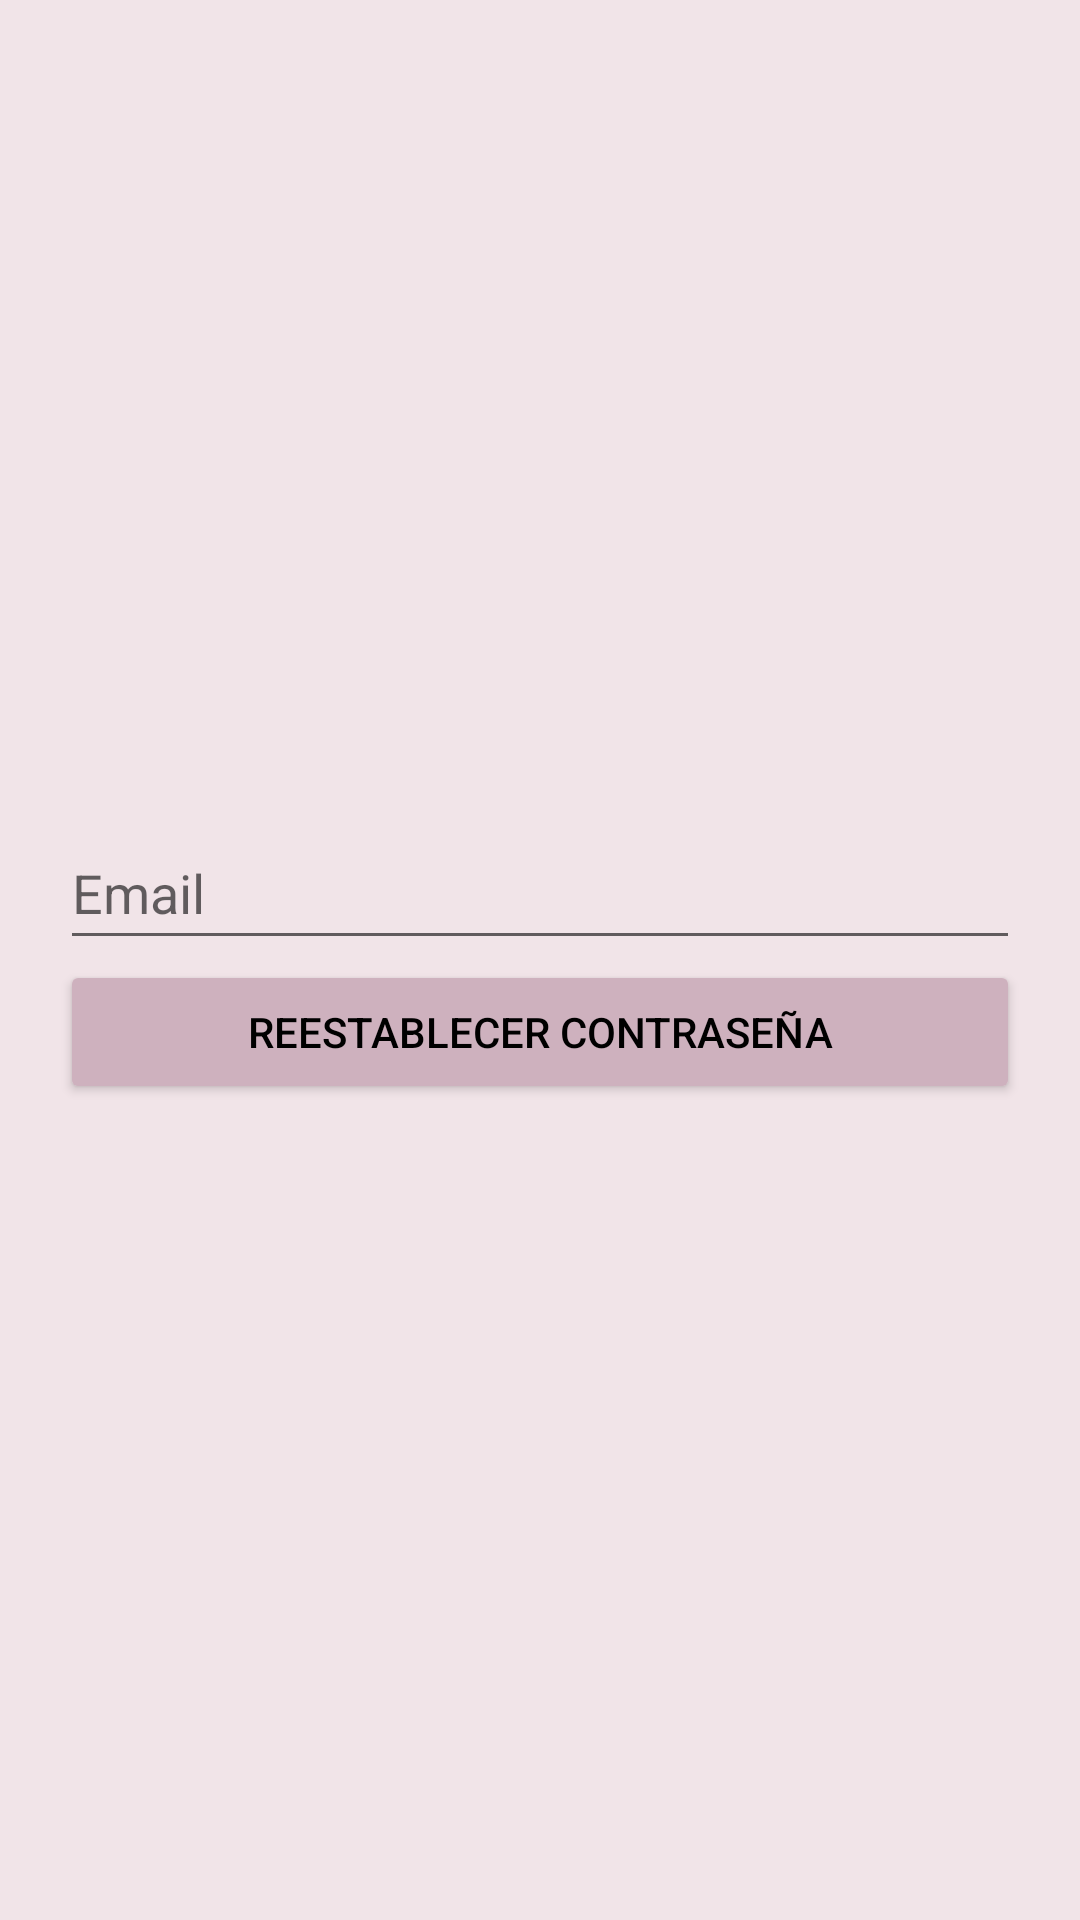

Layout XML and referenced resources for this Android screen:
<!-- AndroidManifest.xml: application theme Theme.Zootecbc -->
<!-- res/layout/activity_reset_password.xml -->
<?xml version="1.0" encoding="utf-8"?>
<LinearLayout xmlns:android="http://schemas.android.com/apk/res/android"
    xmlns:app="http://schemas.android.com/apk/res-auto"
    xmlns:tools="http://schemas.android.com/tools"
    android:layout_width="match_parent"
    android:layout_height="match_parent"
    android:background="@color/background_color"
    android:gravity="center"
    android:orientation="vertical"
    android:padding="20dp"
    tools:context=".ResetPasswordActivity">

    <EditText
        android:id="@+id/editTextEmail"
        android:layout_width="match_parent"
        android:layout_height="wrap_content"
        android:hint="Email"
        android:minHeight="48dp" />

    <LinearLayout
        android:layout_width="match_parent"
        android:layout_height="wrap_content"
        android:gravity="bottom"

        >

        <Button
            android:id="@+id/btnResetPassword"
            android:layout_width="match_parent"
            android:layout_height="wrap_content"
            android:backgroundTint="@color/boton_color"
            android:text="Reestablecer Contraseña"
            android:textColor="@color/black" />
    </LinearLayout>

</LinearLayout>
<!-- resources referenced by this layout -->
<resources>
  <color name="background_color">#F1E4E8</color>
  <color name="black">#FF000000</color>
  <color name="boton_color">#CEB1BE</color>
  <style name="Theme.Zootecbc" parent="Theme.MaterialComponents.DayNight.DarkActionBar">
          
          <item name="colorPrimary">@color/purple_500</item>
          <item name="colorPrimaryVariant">@color/purple_700</item>
          <item name="colorOnPrimary">@color/white</item>
          
          <item name="colorSecondary">@color/teal_200</item>
          <item name="colorSecondaryVariant">@color/teal_700</item>
          <item name="colorOnSecondary">@color/black</item>
          
          <item name="android:statusBarColor" tools:targetApi="l">?attr/colorPrimaryVariant</item>
          
      </style>
  <color name="purple_500">#FF6200EE</color>
  <color name="purple_700">#FF3700B3</color>
  <color name="white">#FFFFFFFF</color>
  <color name="teal_200">#FF03DAC5</color>
  <color name="teal_700">#FF018786</color>
</resources>
